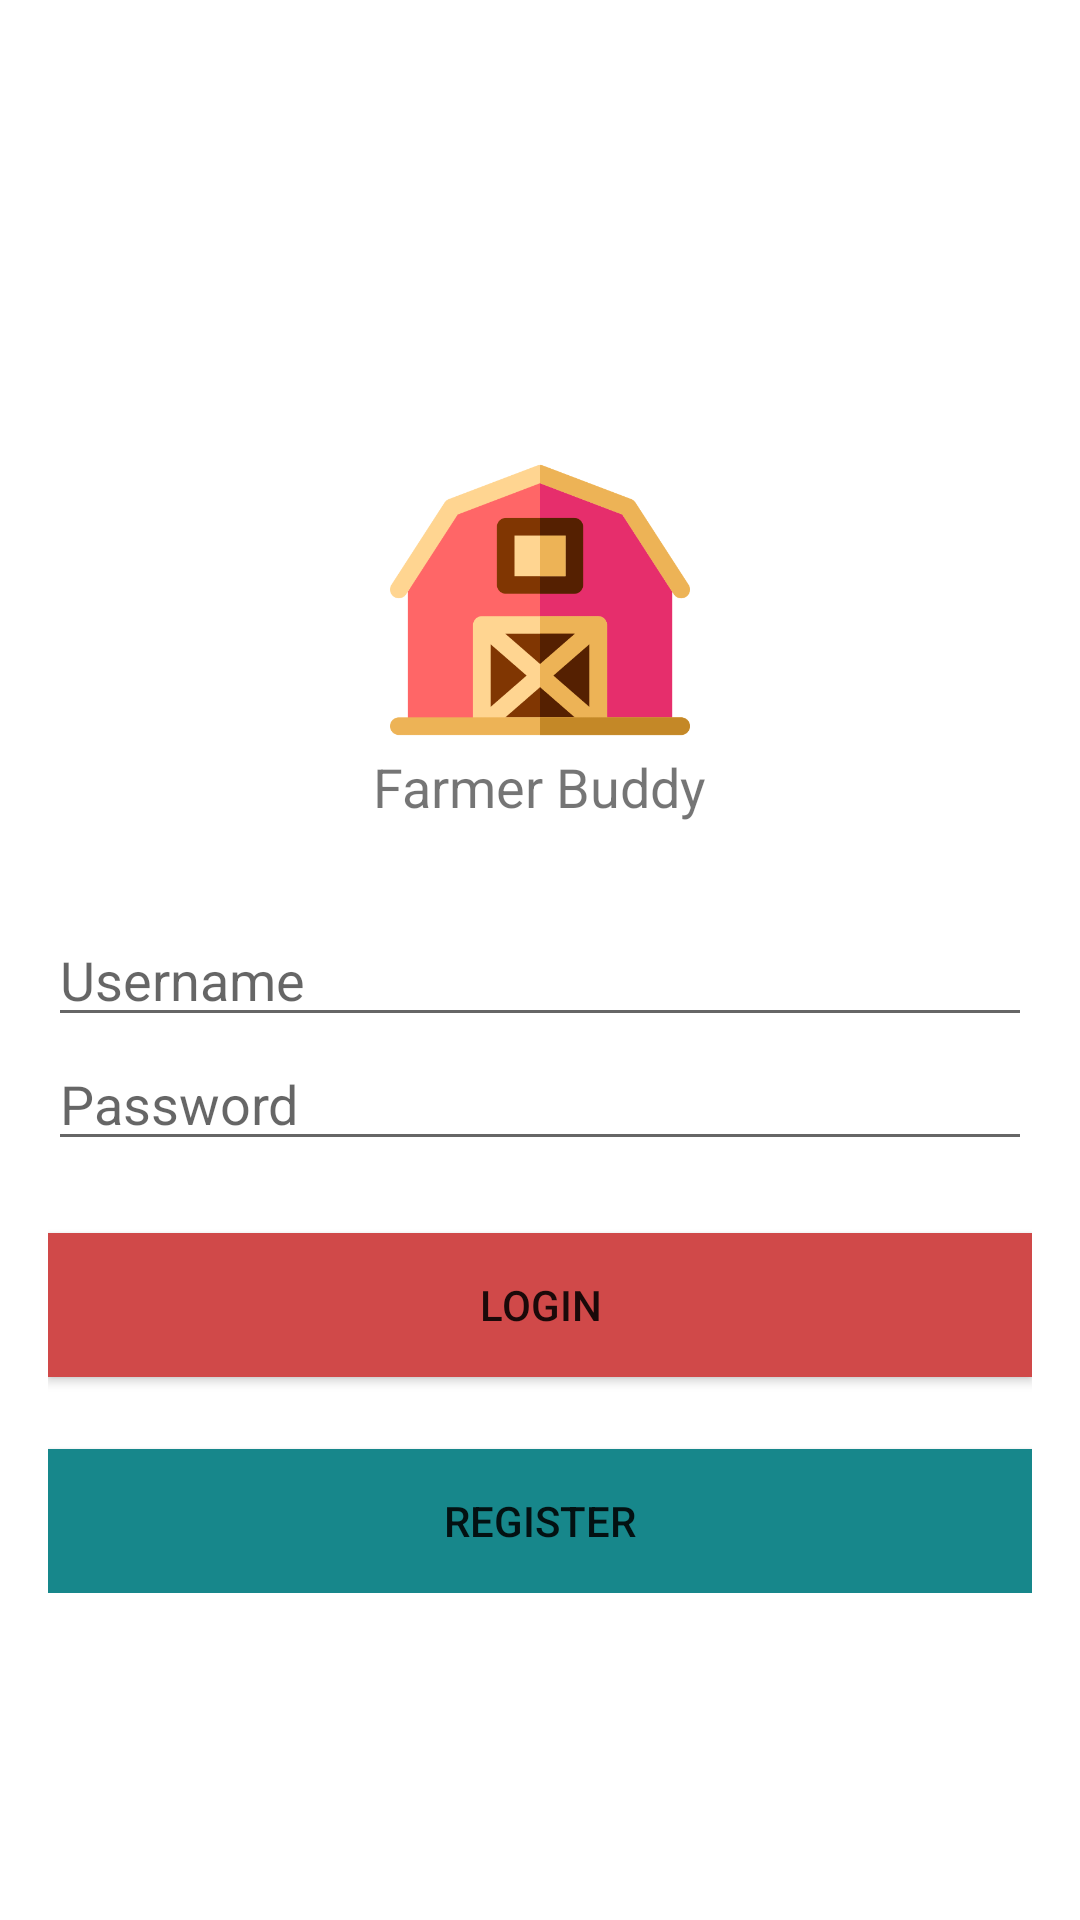

Layout XML and referenced resources for this Android screen:
<!-- AndroidManifest.xml: application theme Theme.TUGAS1_AKB_IF7_10119269 -->
<!-- res/layout/activity_login.xml -->
<?xml version="1.0" encoding="utf-8"?>
<RelativeLayout xmlns:android="http://schemas.android.com/apk/res/android"
    xmlns:app="http://schemas.android.com/apk/res-auto"
    xmlns:tools="http://schemas.android.com/tools"
    android:layout_width="match_parent"
    android:layout_height="match_parent"
    tools:context=".LoginActivity">

    <LinearLayout
        android:id="@+id/linear_logo"
        android:layout_width="wrap_content"
        android:layout_height="wrap_content"
        android:layout_centerHorizontal="true"
        android:layout_marginTop="100dp"
        android:orientation="vertical">

        <ImageView
            android:layout_width="100dp"
            android:layout_height="100dp"
            android:src="@drawable/logo"
            android:layout_gravity="center_horizontal"
            android:layout_marginTop="50dp"/>

        <TextView
            android:layout_width="wrap_content"
            android:layout_height="wrap_content"
            android:text="Farmer Buddy"
            android:textSize="18sp"/>
    </LinearLayout>
    
    <LinearLayout
        android:layout_width="match_parent"
        android:layout_height="wrap_content"
        android:layout_below="@+id/linear_logo"
        android:layout_marginLeft="16dp"
        android:layout_marginRight="16dp"
        android:layout_marginTop="30dp"
        android:orientation="vertical">

        <EditText
            android:id="@+id/usernameData"
            android:layout_width="match_parent"
            android:layout_height="wrap_content"
            android:hint="Username"/>

        <EditText
            android:layout_width="match_parent"
            android:layout_height="wrap_content"
            android:hint="Password"
            android:inputType="textPassword"/>

        <Button
            android:id="@+id/btn_login"
            android:layout_width="match_parent"
            android:layout_height="wrap_content"
            android:layout_marginTop="24dp"
            android:background="#D04949"
            android:text="LOGIN"/>

        <Button
            android:id="@+id/btn_register"
            android:layout_width="match_parent"
            android:layout_height="wrap_content"
            android:layout_marginTop="24dp"
            android:background="@color/colorAccent"
            android:text="REGISTER"/>
    </LinearLayout>

</RelativeLayout>
<!-- resources referenced by this layout -->
<resources>
  <color name="colorAccent">#17878B</color>
  <!-- drawable logo: png bitmap (drawable-v24, 20794 bytes) -->
  <style name="Theme.TUGAS1_AKB_IF7_10119269" parent="Theme.MaterialComponents.DayNight.DarkActionBar">
          
          <item name="colorPrimary">@color/purple_500</item>
          <item name="colorPrimaryVariant">@color/purple_700</item>
          <item name="colorOnPrimary">@color/white</item>
          
          <item name="colorSecondary">@color/teal_200</item>
          <item name="colorSecondaryVariant">@color/teal_700</item>
          <item name="colorOnSecondary">@color/black</item>
          
          <item name="android:statusBarColor" tools:targetApi="l">?attr/colorPrimaryVariant</item>
          
      </style>
  <color name="purple_500">#FF6200EE</color>
  <color name="purple_700">#FF3700B3</color>
  <color name="white">#FFFFFFFF</color>
  <color name="teal_200">#FF03DAC5</color>
  <color name="teal_700">#FF018786</color>
  <color name="black">#FF000000</color>
</resources>
